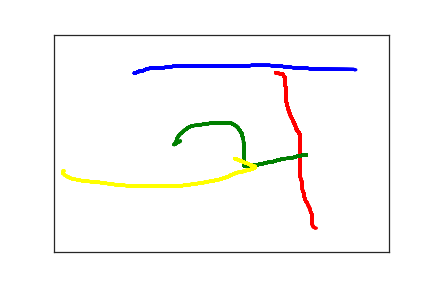

Source data for this figure (header and first rows):
1.200000000000000000e+02, 8.900000000000000000e+01, 0.000000000000000000e+00, 1.000000000000000000e+00
1.300000000000000000e+02, 8.300000000000000000e+01, 3.700000000000000000e+01, 1.000000000000000000e+00
1.330000000000000000e+02, 8.300000000000000000e+01, 5.500000000000000000e+01, 1.000000000000000000e+00
1.370000000000000000e+02, 8.000000000000000000e+01, 7.000000000000000000e+01, 1.000000000000000000e+00
1.420000000000000000e+02, 7.800000000000000000e+01, 8.800000000000000000e+01, 1.000000000000000000e+00
1.470000000000000000e+02, 7.700000000000000000e+01, 1.040000000000000000e+02, 1.000000000000000000e+00
1.530000000000000000e+02, 7.600000000000000000e+01, 1.200000000000000000e+02, 1.000000000000000000e+00
1.580000000000000000e+02, 7.600000000000000000e+01, 1.370000000000000000e+02, 1.000000000000000000e+00
1.640000000000000000e+02, 7.600000000000000000e+01, 1.530000000000000000e+02, 1.000000000000000000e+00
1.690000000000000000e+02, 7.500000000000000000e+01, 1.700000000000000000e+02, 1.000000000000000000e+00
1.740000000000000000e+02, 7.400000000000000000e+01, 1.870000000000000000e+02, 1.000000000000000000e+00
1.790000000000000000e+02, 7.300000000000000000e+01, 2.030000000000000000e+02, 1.000000000000000000e+00
1.850000000000000000e+02, 7.300000000000000000e+01, 2.200000000000000000e+02, 1.000000000000000000e+00
1.920000000000000000e+02, 7.200000000000000000e+01, 2.360000000000000000e+02, 1.000000000000000000e+00
2.000000000000000000e+02, 7.200000000000000000e+01, 2.540000000000000000e+02, 1.000000000000000000e+00
2.070000000000000000e+02, 7.200000000000000000e+01, 2.720000000000000000e+02, 1.000000000000000000e+00
2.150000000000000000e+02, 7.200000000000000000e+01, 2.880000000000000000e+02, 1.000000000000000000e+00
2.250000000000000000e+02, 7.200000000000000000e+01, 3.040000000000000000e+02, 1.000000000000000000e+00
2.330000000000000000e+02, 7.200000000000000000e+01, 3.200000000000000000e+02, 1.000000000000000000e+00
2.420000000000000000e+02, 7.200000000000000000e+01, 3.370000000000000000e+02, 1.000000000000000000e+00
2.510000000000000000e+02, 7.200000000000000000e+01, 3.540000000000000000e+02, 1.000000000000000000e+00
2.600000000000000000e+02, 7.200000000000000000e+01, 3.710000000000000000e+02, 1.000000000000000000e+00
2.680000000000000000e+02, 7.200000000000000000e+01, 3.900000000000000000e+02, 1.000000000000000000e+00
2.770000000000000000e+02, 7.200000000000000000e+01, 4.050000000000000000e+02, 1.000000000000000000e+00
2.860000000000000000e+02, 7.200000000000000000e+01, 4.230000000000000000e+02, 1.000000000000000000e+00
2.950000000000000000e+02, 7.100000000000000000e+01, 4.370000000000000000e+02, 1.000000000000000000e+00
3.040000000000000000e+02, 7.100000000000000000e+01, 4.530000000000000000e+02, 1.000000000000000000e+00
3.130000000000000000e+02, 7.100000000000000000e+01, 4.710000000000000000e+02, 1.000000000000000000e+00
3.220000000000000000e+02, 7.100000000000000000e+01, 4.870000000000000000e+02, 1.000000000000000000e+00
3.310000000000000000e+02, 7.200000000000000000e+01, 5.030000000000000000e+02, 1.000000000000000000e+00
3.400000000000000000e+02, 7.300000000000000000e+01, 5.210000000000000000e+02, 1.000000000000000000e+00
3.490000000000000000e+02, 7.500000000000000000e+01, 5.370000000000000000e+02, 1.000000000000000000e+00
3.580000000000000000e+02, 7.600000000000000000e+01, 5.540000000000000000e+02, 1.000000000000000000e+00
3.660000000000000000e+02, 7.600000000000000000e+01, 5.700000000000000000e+02, 1.000000000000000000e+00
3.730000000000000000e+02, 7.700000000000000000e+01, 5.870000000000000000e+02, 1.000000000000000000e+00
3.800000000000000000e+02, 7.800000000000000000e+01, 6.030000000000000000e+02, 1.000000000000000000e+00
3.850000000000000000e+02, 7.900000000000000000e+01, 6.200000000000000000e+02, 1.000000000000000000e+00
3.900000000000000000e+02, 8.000000000000000000e+01, 6.370000000000000000e+02, 1.000000000000000000e+00
3.950000000000000000e+02, 8.000000000000000000e+01, 6.540000000000000000e+02, 1.000000000000000000e+00
3.990000000000000000e+02, 8.000000000000000000e+01, 6.700000000000000000e+02, 1.000000000000000000e+00
4.020000000000000000e+02, 8.000000000000000000e+01, 6.870000000000000000e+02, 1.000000000000000000e+00
4.040000000000000000e+02, 8.000000000000000000e+01, 7.040000000000000000e+02, 1.000000000000000000e+00
4.060000000000000000e+02, 8.000000000000000000e+01, 7.210000000000000000e+02, 1.000000000000000000e+00
4.080000000000000000e+02, 8.000000000000000000e+01, 7.370000000000000000e+02, 1.000000000000000000e+00
4.090000000000000000e+02, 8.000000000000000000e+01, 7.530000000000000000e+02, 1.000000000000000000e+00
4.100000000000000000e+02, 8.000000000000000000e+01, 7.700000000000000000e+02, 1.000000000000000000e+00
4.110000000000000000e+02, 8.000000000000000000e+01, 7.870000000000000000e+02, 1.000000000000000000e+00
4.120000000000000000e+02, 8.000000000000000000e+01, 8.280000000000000000e+02, 1.000000000000000000e+00
4.140000000000000000e+02, 8.000000000000000000e+01, 8.540000000000000000e+02, 1.000000000000000000e+00
4.150000000000000000e+02, 8.000000000000000000e+01, 8.700000000000000000e+02, 1.000000000000000000e+00
4.170000000000000000e+02, 8.000000000000000000e+01, 8.900000000000000000e+02, 1.000000000000000000e+00
4.190000000000000000e+02, 8.000000000000000000e+01, 9.030000000000000000e+02, 1.000000000000000000e+00
4.220000000000000000e+02, 8.000000000000000000e+01, 9.230000000000000000e+02, 1.000000000000000000e+00
4.240000000000000000e+02, 8.000000000000000000e+01, 9.370000000000000000e+02, 1.000000000000000000e+00
4.270000000000000000e+02, 8.000000000000000000e+01, 9.560000000000000000e+02, 1.000000000000000000e+00
4.290000000000000000e+02, 8.000000000000000000e+01, 9.710000000000000000e+02, 1.000000000000000000e+00
4.320000000000000000e+02, 8.000000000000000000e+01, 9.910000000000000000e+02, 1.000000000000000000e+00
4.340000000000000000e+02, 8.000000000000000000e+01, 1.003000000000000000e+03, 1.000000000000000000e+00
4.370000000000000000e+02, 8.000000000000000000e+01, 1.023000000000000000e+03, 1.000000000000000000e+00
4.390000000000000000e+02, 8.000000000000000000e+01, 1.036000000000000000e+03, 1.000000000000000000e+00
4.410000000000000000e+02, 8.000000000000000000e+01, 1.057000000000000000e+03, 1.000000000000000000e+00
... 313 more rows
